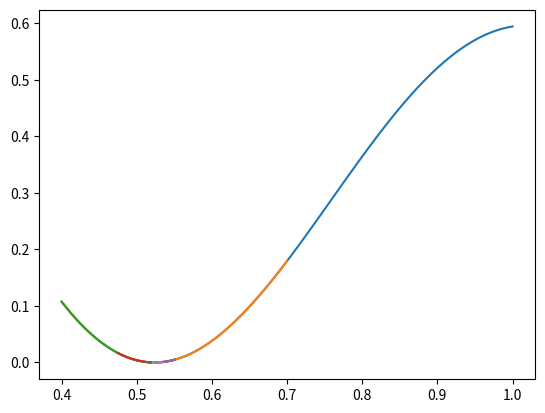

Generate this figure with matplotlib:
# -*- coding: utf-8 -*-
"""
Created on Tue Feb 23 09:34:49 2021

[redacted]
"""

import numpy as np
import matplotlib.pyplot as plt

def f(x):
    return (np.exp(-0.5*x))*(np.cos(3.0*x))**2.0

msg="Dichotomous Search"
print(msg)

xl=0.4
xu=1.0
dx=0.0001
Tol=0.000001
n=50
j=0
fxa=1000.0
fxb=500.0

#for j in range(n):
while (abs(fxa-fxb)>Tol):
    j=j+1
    x=np.linspace(xl,xu,100)
    y=f(x)
    plt.plot(x,y)
    plt.show()

    print('Iteration: ',j+1)
    xm=(xl+xu)/2.0
    xa=xm-dx
    fxa=f(xa)
    xb=xm+dx
    fxb=f(xb)
    
    if (fxa<fxb):
        xu=xb
    else:
        xl=xa
        
    print('XL:',xl,'XU:',xu,'XA',xa,'fxa:',fxa,'XB',xb,'fxb',fxb)